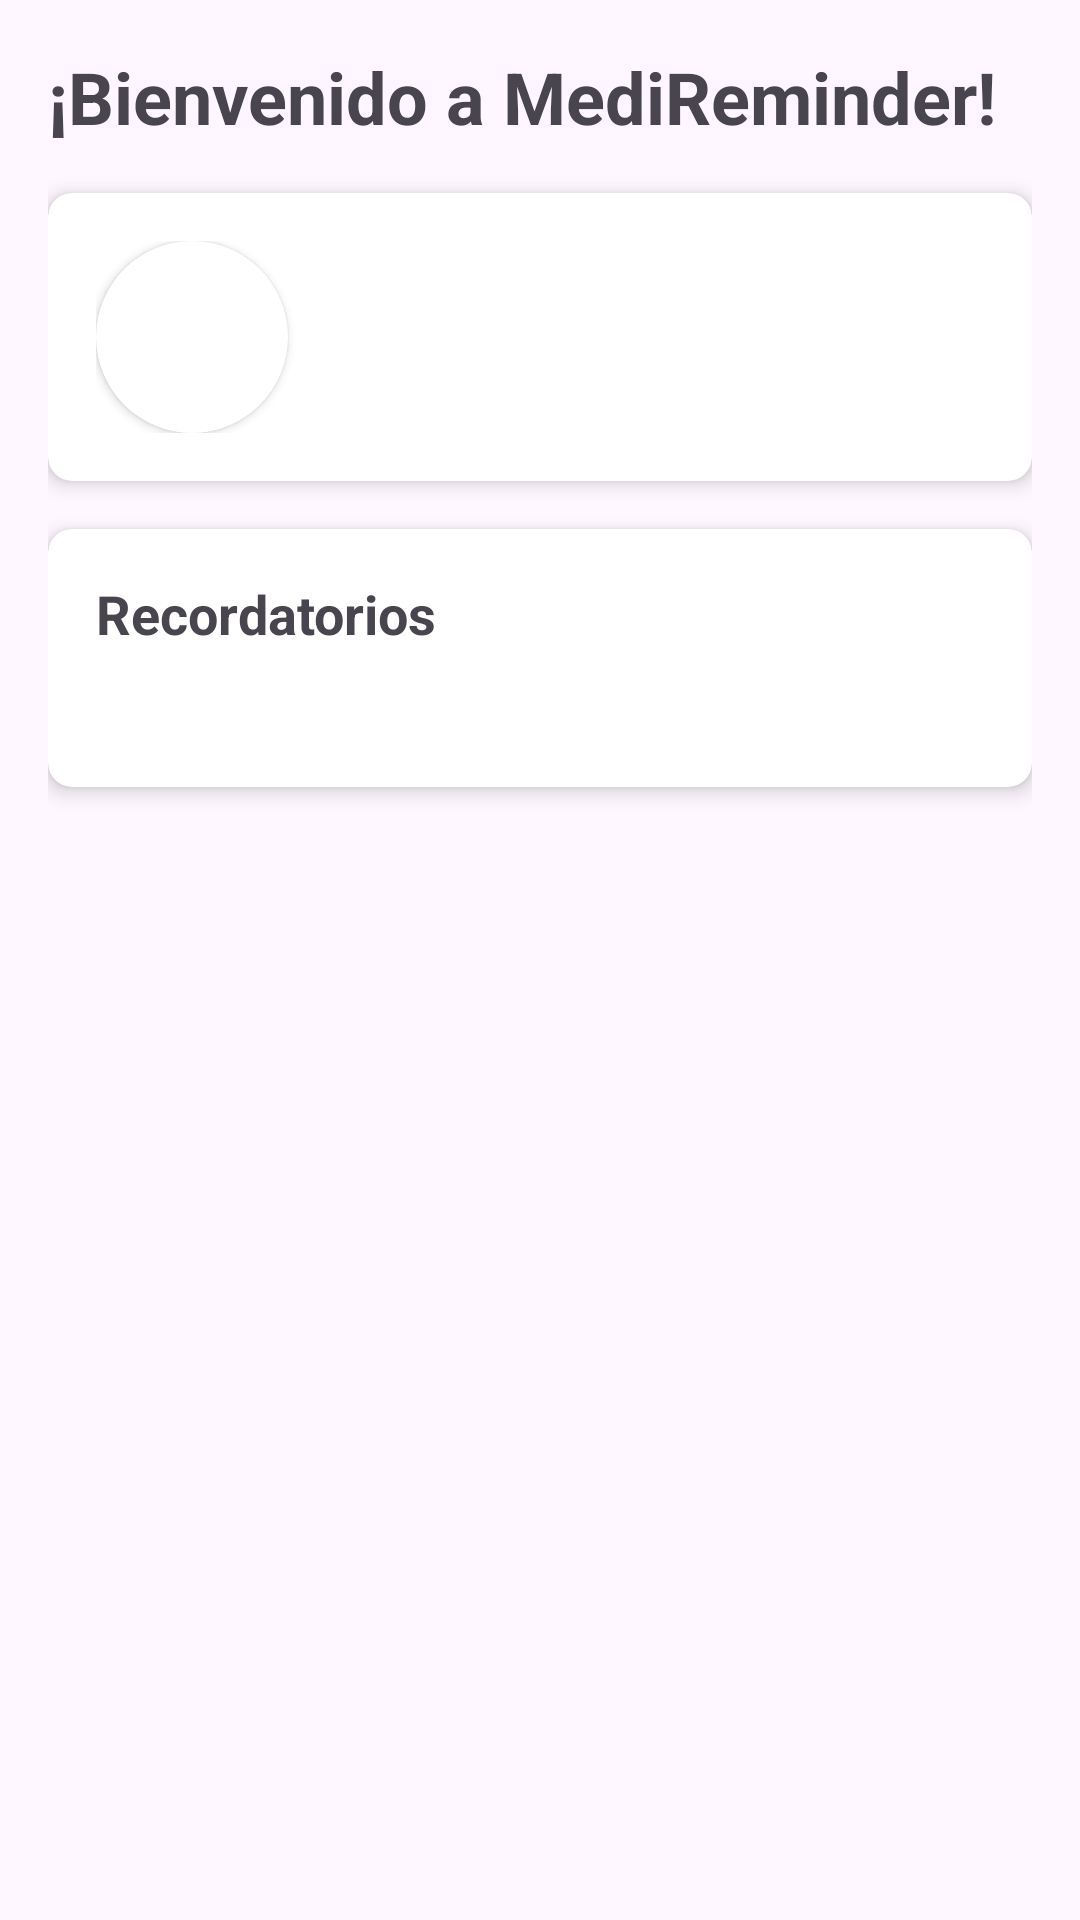

This screen was rendered from an Android layout file. Write that file and the resources it references.
<!-- AndroidManifest.xml: application theme Theme.MediReminder -->
<!-- res/layout/fragment_home.xml -->
<?xml version="1.0" encoding="utf-8"?>
<LinearLayout xmlns:android="http://schemas.android.com/apk/res/android"
    xmlns:app="http://schemas.android.com/apk/res-auto"
    android:layout_width="match_parent"
    android:layout_height="match_parent"
    android:orientation="vertical"
    android:padding="16dp">

    <TextView
        android:id="@+id/welcome_message"
        android:layout_width="wrap_content"
        android:layout_height="wrap_content"
        android:text="¡Bienvenido a MediReminder!"
        android:textSize="24sp"
        android:textStyle="bold"
        android:layout_marginBottom="16dp" />

    <androidx.cardview.widget.CardView
        android:id="@+id/profile_card"
        android:layout_width="match_parent"
        android:layout_height="wrap_content"
        android:layout_marginBottom="16dp"
        app:cardCornerRadius="8dp"
        app:cardElevation="4dp">

        <LinearLayout
            android:layout_width="match_parent"
            android:layout_height="wrap_content"
            android:orientation="horizontal"
            android:padding="16dp">

            <androidx.cardview.widget.CardView
                android:layout_width="64dp"
                android:layout_height="64dp"
                app:cardCornerRadius="32dp">

                <ImageView
                    android:id="@+id/profile_image_home"
                    android:layout_width="match_parent"
                    android:layout_height="match_parent"
                    android:scaleType="centerCrop"
                    android:src="@drawable/ic_profile_placeholder" />

            </androidx.cardview.widget.CardView>

            <LinearLayout
                android:layout_width="match_parent"
                android:layout_height="wrap_content"
                android:orientation="vertical"
                android:layout_marginStart="16dp"
                android:layout_gravity="center_vertical">

                <TextView
                    android:id="@+id/user_age_text"
                    android:layout_width="wrap_content"
                    android:layout_height="wrap_content"
                    android:textSize="16sp"
                    android:layout_marginBottom="4dp" />

                <TextView
                    android:id="@+id/medication_type_text"
                    android:layout_width="wrap_content"
                    android:layout_height="wrap_content"
                    android:textSize="16sp" />

            </LinearLayout>
        </LinearLayout>
    </androidx.cardview.widget.CardView>

    <androidx.cardview.widget.CardView
        android:layout_width="match_parent"
        android:layout_height="wrap_content"
        app:cardCornerRadius="8dp"
        app:cardElevation="4dp">

        <LinearLayout
            android:layout_width="match_parent"
            android:layout_height="wrap_content"
            android:orientation="vertical"
            android:padding="16dp">

            <TextView
                android:layout_width="wrap_content"
                android:layout_height="wrap_content"
                android:text="Recordatorios"
                android:textStyle="bold"
                android:textSize="18sp"
                android:layout_marginBottom="8dp" />

            <TextView
                android:id="@+id/next_reminder"
                android:layout_width="wrap_content"
                android:layout_height="wrap_content"
                android:textSize="16sp" />
        </LinearLayout>
    </androidx.cardview.widget.CardView>

</LinearLayout>
<!-- resources referenced by this layout -->
<resources>
  <style name="Theme.MediReminder" parent="Base.Theme.MediReminder" />
  <style name="Base.Theme.MediReminder" parent="Theme.Material3.DayNight.NoActionBar">
          
          
      </style>
</resources>
